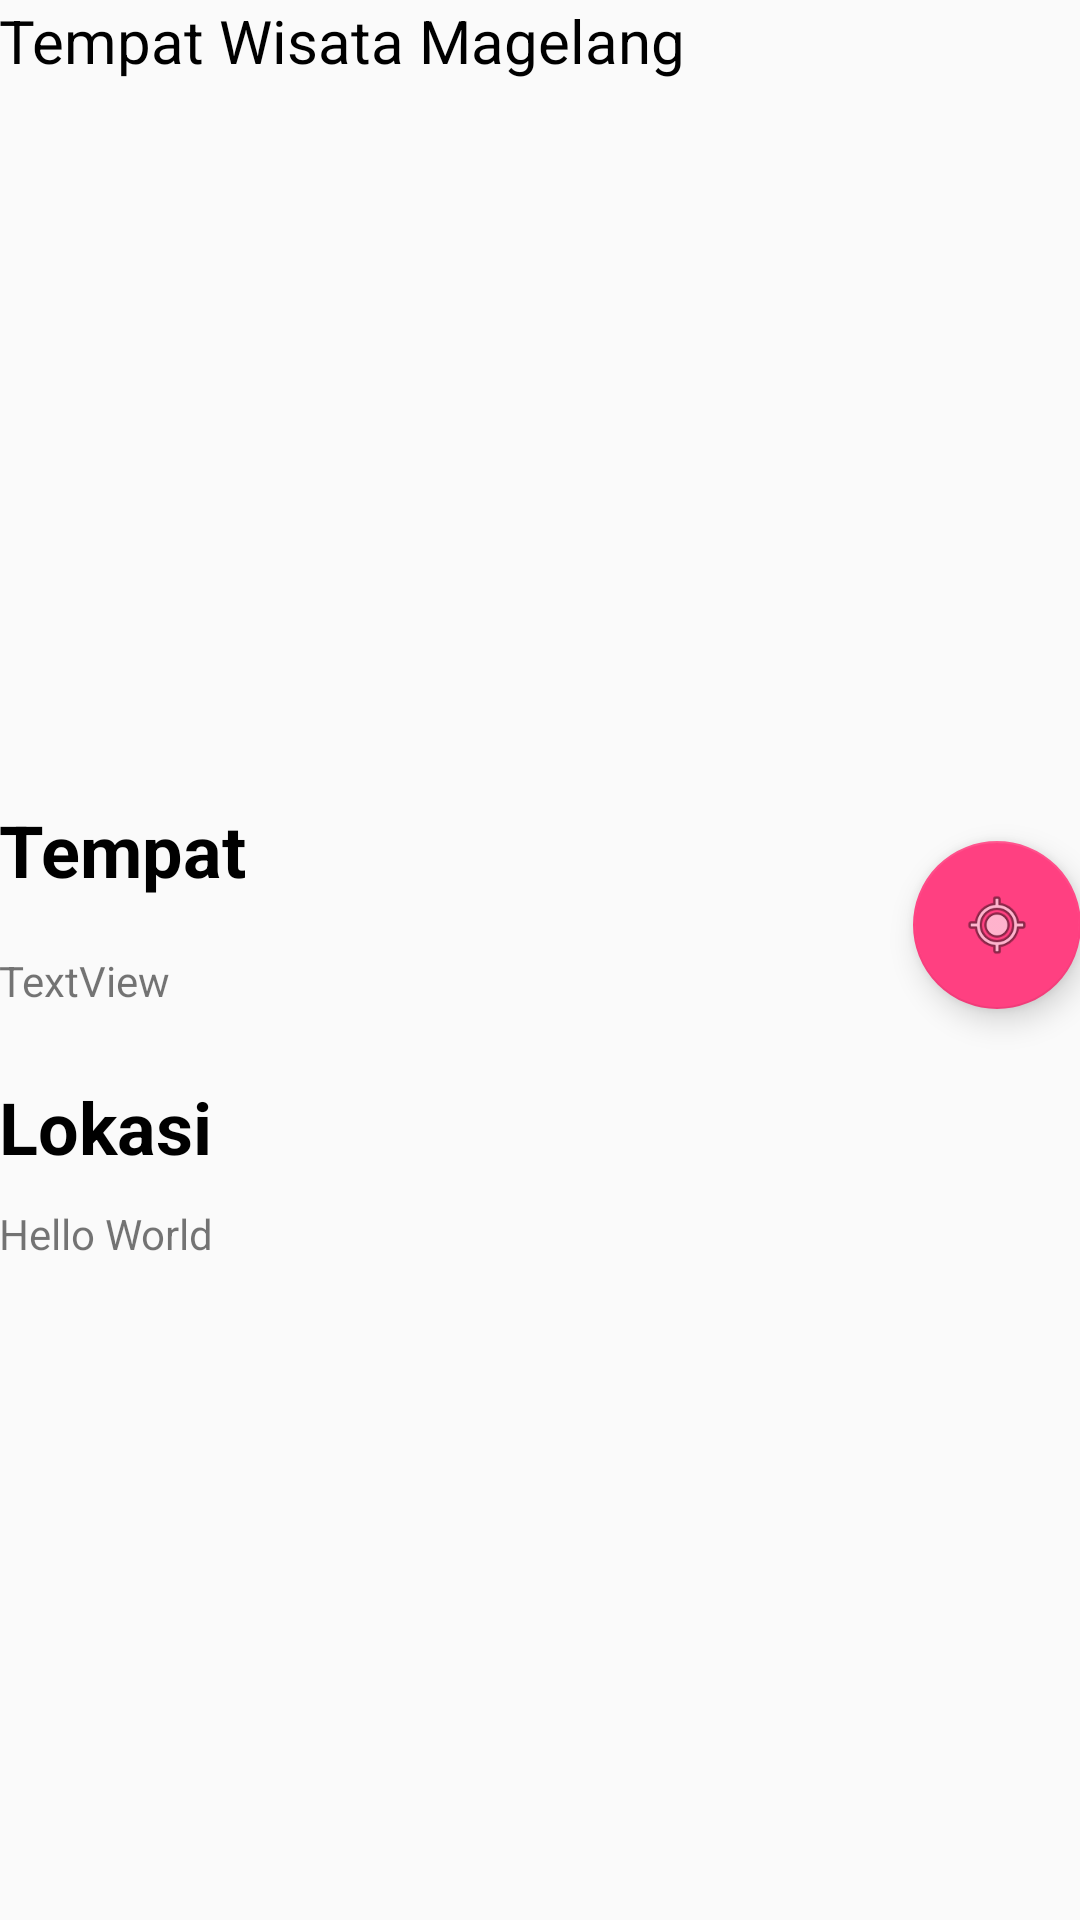

Android layout source for this screen:
<!-- AndroidManifest.xml: application theme AppTheme -->
<!-- res/layout/activity_detail_magelang.xml -->
<?xml version="1.0" encoding="utf-8"?>
<ScrollView android:layout_width="match_parent"
    android:layout_height="match_parent"
    xmlns:app="http://schemas.android.com/apk/res-auto"
    android:orientation="vertical"
    android:fillViewport="false"
    android:layout_below="@+id/fr_image"

    android:layout_alignParentLeft="true"
    android:layout_alignParentStart="true"
    xmlns:android="http://schemas.android.com/apk/res/android">

    <RelativeLayout xmlns:android="http://schemas.android.com/apk/res/android"
        xmlns:tools="http://schemas.android.com/tools"
        android:layout_width="match_parent"
        android:layout_height="match_parent"
        android:paddingLeft="@dimen/activity_horizontal_margin"
        android:paddingRight="@dimen/activity_horizontal_margin"
        android:paddingTop="@dimen/activity_vertical_margin"
        android:paddingBottom="@dimen/activity_vertical_margin"
        tools:context="wkwkw.asek.finalproject.Malang.DetailMalangActivity"
        android:orientation="vertical">

        <TextView
            android:text="Tempat Wisata Magelang"
            android:layout_width="wrap_content"
            android:paddingBottom="10dp"
            android:layout_height="wrap_content"
            android:id="@+id/textView2"
            android:layout_alignParentTop="true"
            android:layout_alignParentLeft="true"
            android:layout_alignParentStart="true"
            android:textSize="20sp"
            android:textColor="@android:color/black" />

        <TextView
            android:text="Tempat"
            android:layout_width="wrap_content"
            android:layout_height="wrap_content"
            android:id="@+id/textView6"
            android:textColor="@android:color/black"
            android:textStyle="normal|bold"
            android:textSize="24sp"
            android:paddingTop="10dp"
            android:layout_below="@+id/img_detail"
            android:layout_alignParentLeft="true"
            android:layout_alignParentStart="true" />

        <TextView
            android:text="TextView"
            android:layout_width="wrap_content"
            android:layout_height="wrap_content"
            android:id="@+id/textView"
            android:paddingTop="10dp"
            android:layout_below="@+id/textView6"
            android:layout_alignParentLeft="true"
            android:layout_alignParentStart="true"
            android:layout_marginTop="8dp" />

        <ImageView
            android:layout_width="match_parent"
            android:layout_height="220dp"
            android:id="@+id/img_detail"
            android:scaleType="centerCrop"
            android:paddingTop="10dp"
            android:layout_below="@+id/textView2"
            android:layout_alignParentLeft="true"
            android:layout_alignParentStart="true" />

        <TextView
            android:text="Lokasi"
            android:layout_width="wrap_content"
            android:layout_height="wrap_content"
            android:id="@+id/textView7"
            android:textColor="@android:color/black"
            android:textStyle="normal|bold"
            android:textSize="24sp"
            android:paddingTop="10dp"
            android:layout_below="@+id/textView"

            android:layout_marginTop="13dp" />

        <TextView
            android:id="@+id/txt_detail"
            android:paddingTop="10dp"
            android:layout_below="@+id/textView7"
            android:text="@string/hello_world"
            android:layout_width="wrap_content"
            android:layout_height="wrap_content"
            android:layout_alignParentLeft="true"
            android:layout_alignParentStart="true"
            android:layout_alignParentBottom="true" />

        <android.support.design.widget.FloatingActionButton
            android:layout_width="wrap_content"
            android:layout_height="wrap_content"
            android:clickable="true"
            app:fabSize="normal"
            app:srcCompat="@android:drawable/ic_menu_mylocation"
            android:id="@+id/locate"
            android:layout_above="@+id/textView7"
            android:layout_alignParentRight="true"
            android:layout_alignParentEnd="true" />




    </RelativeLayout>
</ScrollView>
<!-- resources referenced by this layout -->
<resources>
  <string name="hello_world">Hello World</string>
  <style name="AppTheme" parent="Theme.AppCompat.Light.DarkActionBar">
                  
                  <item name="android:windowActionBar">false</item>
          <item name="colorPrimary">@color/colorPrimary</item>
          <item name="colorPrimaryDark">@color/colorPrimaryDark</item>
          <item name="colorAccent">@color/colorAccent</item>
              </style>
  <color name="colorPrimary">#3e2723</color>
  <color name="colorPrimaryDark">#000</color>
  <color name="colorAccent">#FF4081</color>
</resources>
